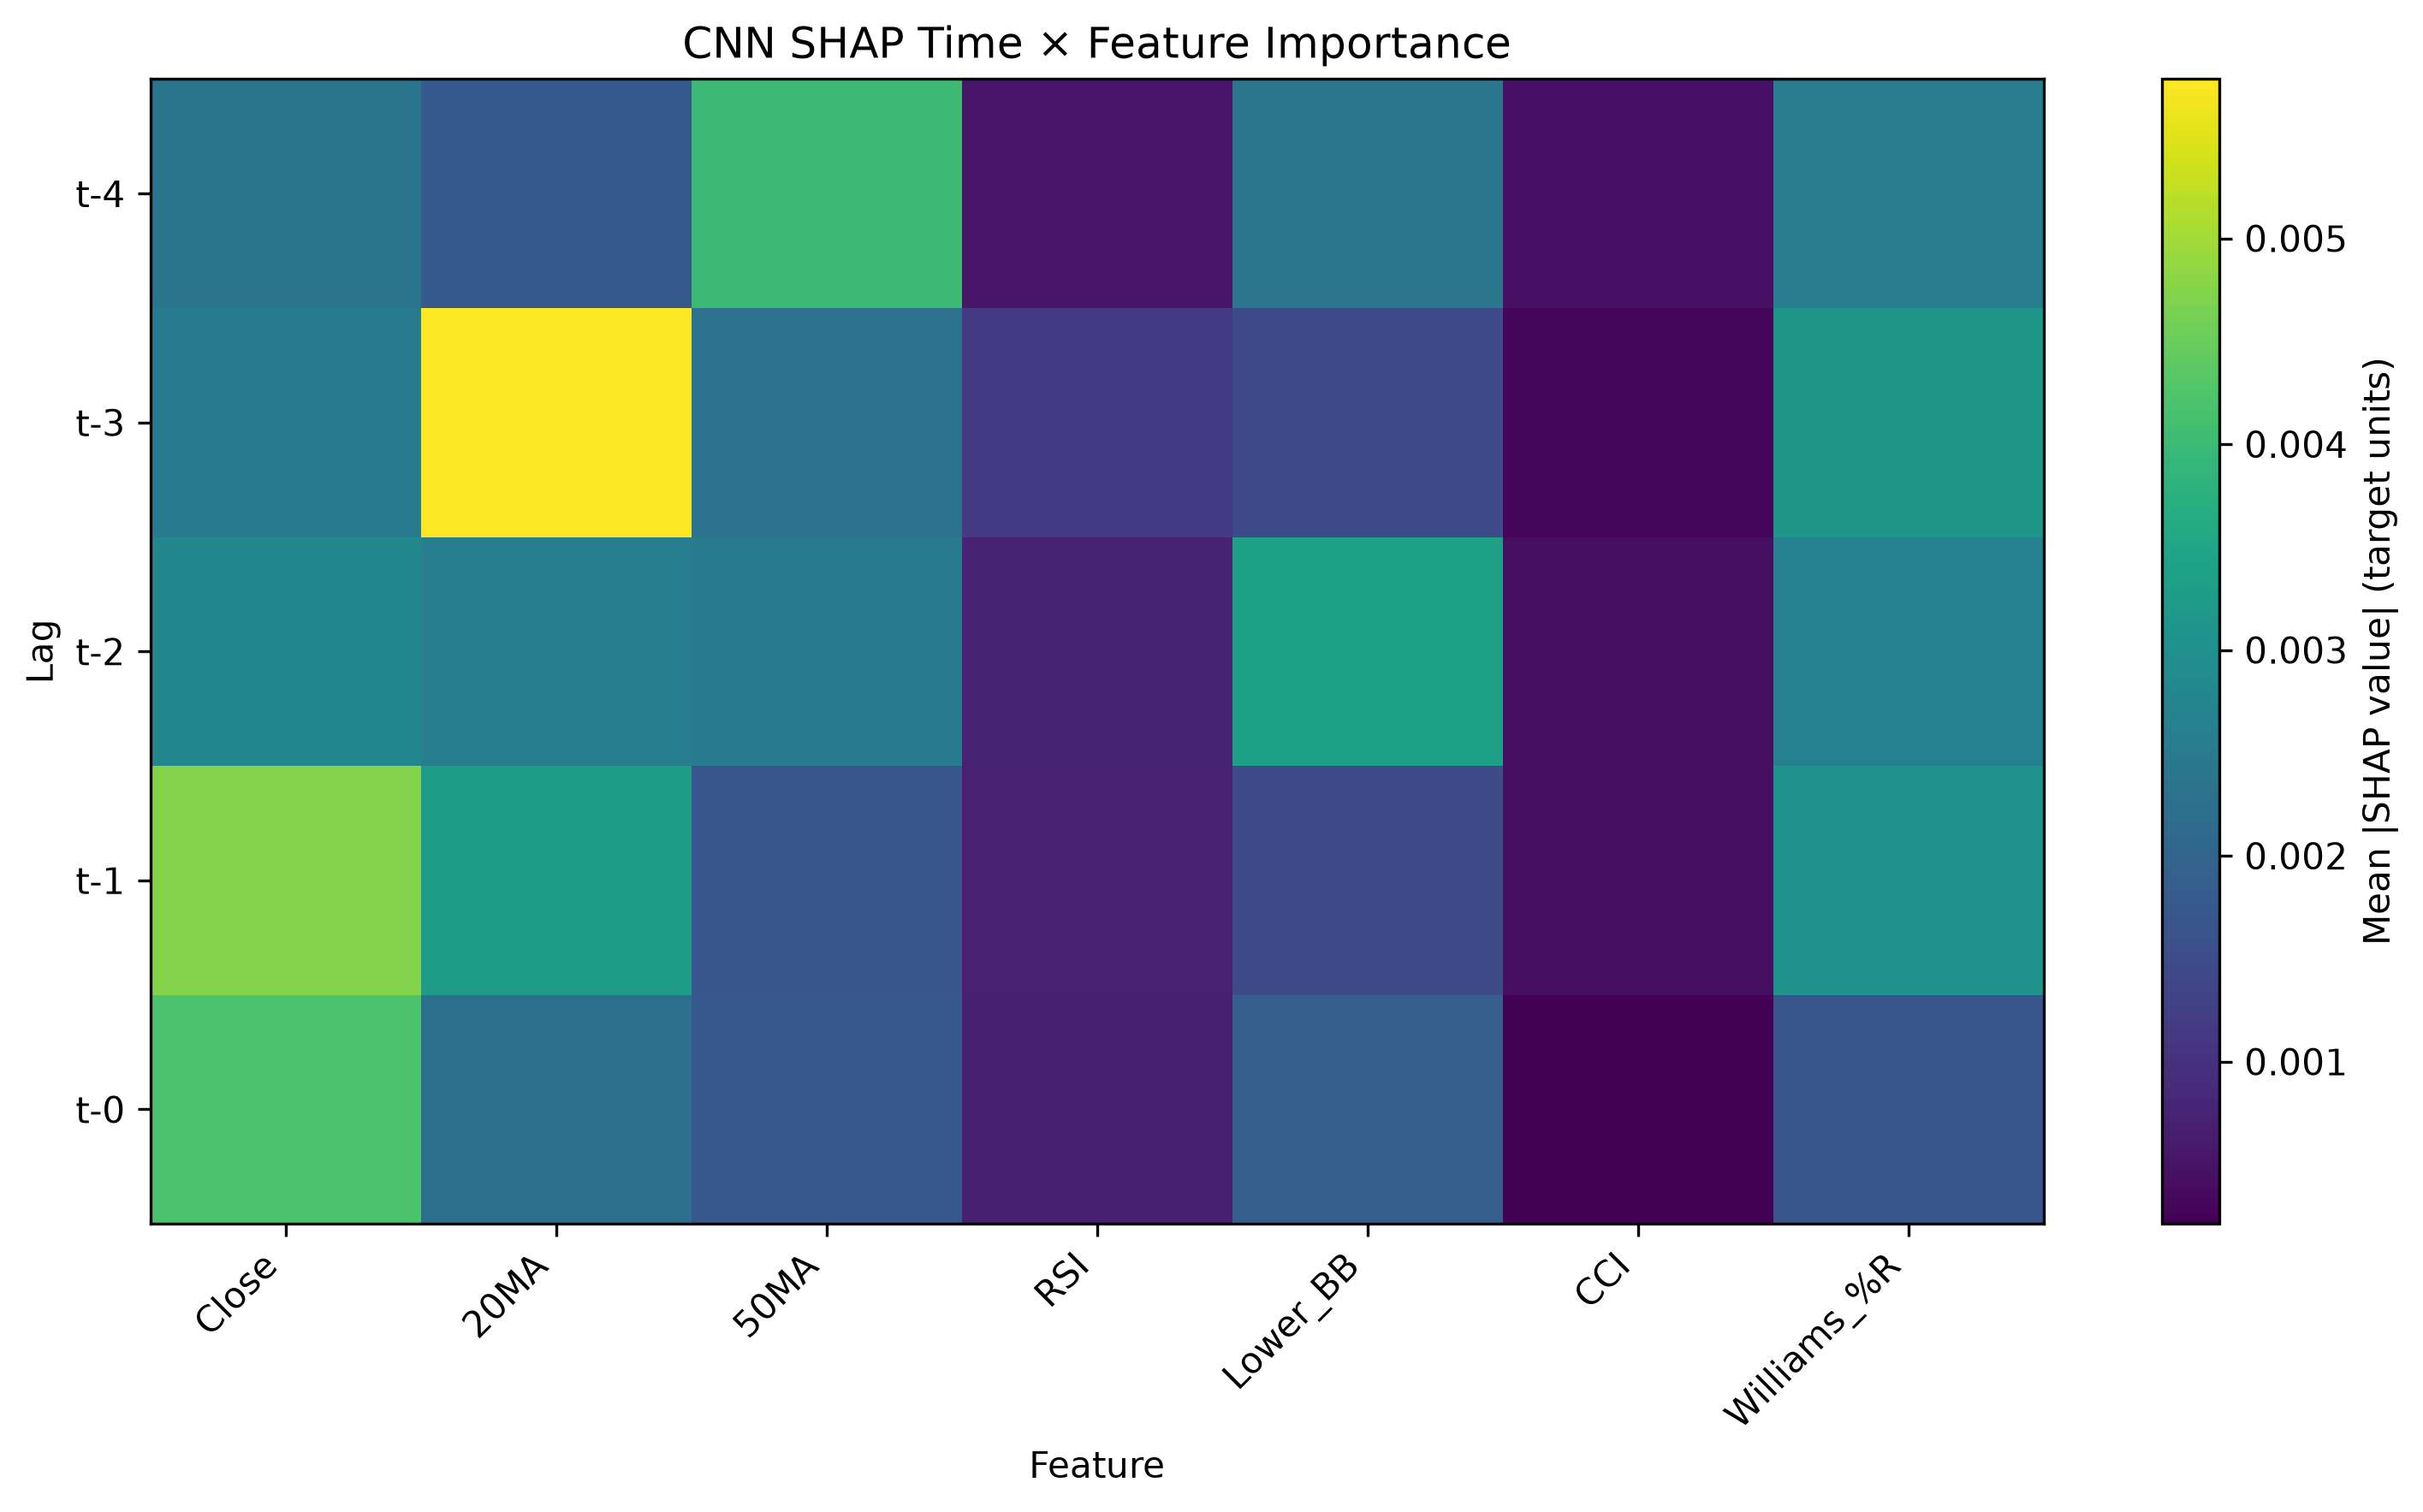

Values plotted in this chart, from the file beside it:
Lag, Feature, SHAP Mean Abs Importance
t-3, 20MA, 0.005774
t-1, Close, 0.004748
t-0, Close, 0.004201
t-4, 50MA, 0.004035
t-2, Lower_BB, 0.003377
t-1, 20MA, 0.003286
t-3, Williams_%R, 0.003152
t-1, Williams_%R, 0.003049
t-2, Close, 0.002811
t-2, Williams_%R, 0.002658
t-2, 20MA, 0.002582
t-4, Williams_%R, 0.002557
t-2, 50MA, 0.002529
t-3, Close, 0.002497
t-4, Lower_BB, 0.002411
t-4, Close, 0.002341
t-3, 50MA, 0.002283
t-0, 20MA, 0.002229
t-0, Lower_BB, 0.001888
t-4, 20MA, 0.001788
t-0, 50MA, 0.001754
t-1, 50MA, 0.001694
t-0, Williams_%R, 0.001689
t-1, Lower_BB, 0.001485
t-3, Lower_BB, 0.001453
t-3, RSI, 0.001152
t-2, RSI, 0.0007383
t-1, RSI, 0.0007283
t-0, RSI, 0.0006986
t-4, RSI, 0.0005576
t-4, CCI, 0.0004916
t-1, CCI, 0.0004285
t-2, CCI, 0.00042
t-3, CCI, 0.0002915
t-0, CCI, 0.0002118
